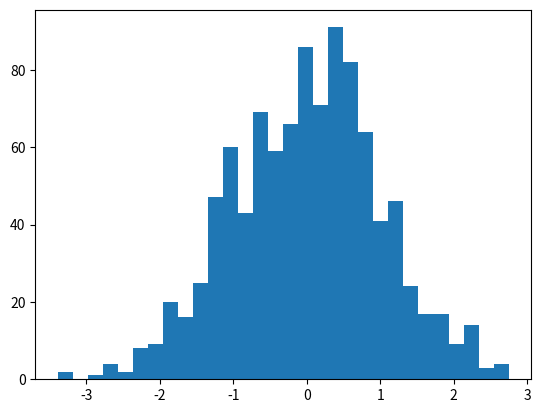

The script that saved this image:
"""import numpy as np
import matplotlib.pyplot as plt

np.random.seed(19680801)
number_of_bins = 20

# An example of three data sets to compare
number_of_data_points = 387
labels = ["A", "B", "C"]
data_sets = [np.random.normal(0, 1, number_of_data_points),
             np.random.normal(6, 1, number_of_data_points),
             np.random.normal(-3, 1, number_of_data_points)]

# Computed quantities to aid plotting
hist_range = (np.min(data_sets), np.max(data_sets))
binned_data_sets = [
    np.histogram(d, range=hist_range, bins=number_of_bins)[0]
    for d in data_sets
]
binned_maximums = np.max(binned_data_sets, axis=1)
x_locations = np.arange(0, sum(binned_maximums), np.max(binned_maximums))

# The bin_edges are the same for all of the histograms
bin_edges = np.linspace(hist_range[0], hist_range[1], number_of_bins + 1)
centers = 0.5 * (bin_edges + np.roll(bin_edges, 1))[:-1]
heights = np.diff(bin_edges)

# Cycle through and plot each histogram
fig, ax = plt.subplots()
for x_loc, binned_data in zip(x_locations, binned_data_sets):
    lefts = x_loc - 0.5 * binned_data
    ax.barh(centers, binned_data, height=heights, left=lefts)

ax.set_xticks(x_locations)
ax.set_xticklabels(labels)

ax.set_ylabel("Data values")
ax.set_xlabel("Data sets")

plt.show()
"""
import numpy as np
import matplotlib.pyplot as plt

x = np.random.randn(1000)
plt.hist(x, bins=30)
plt.show()
